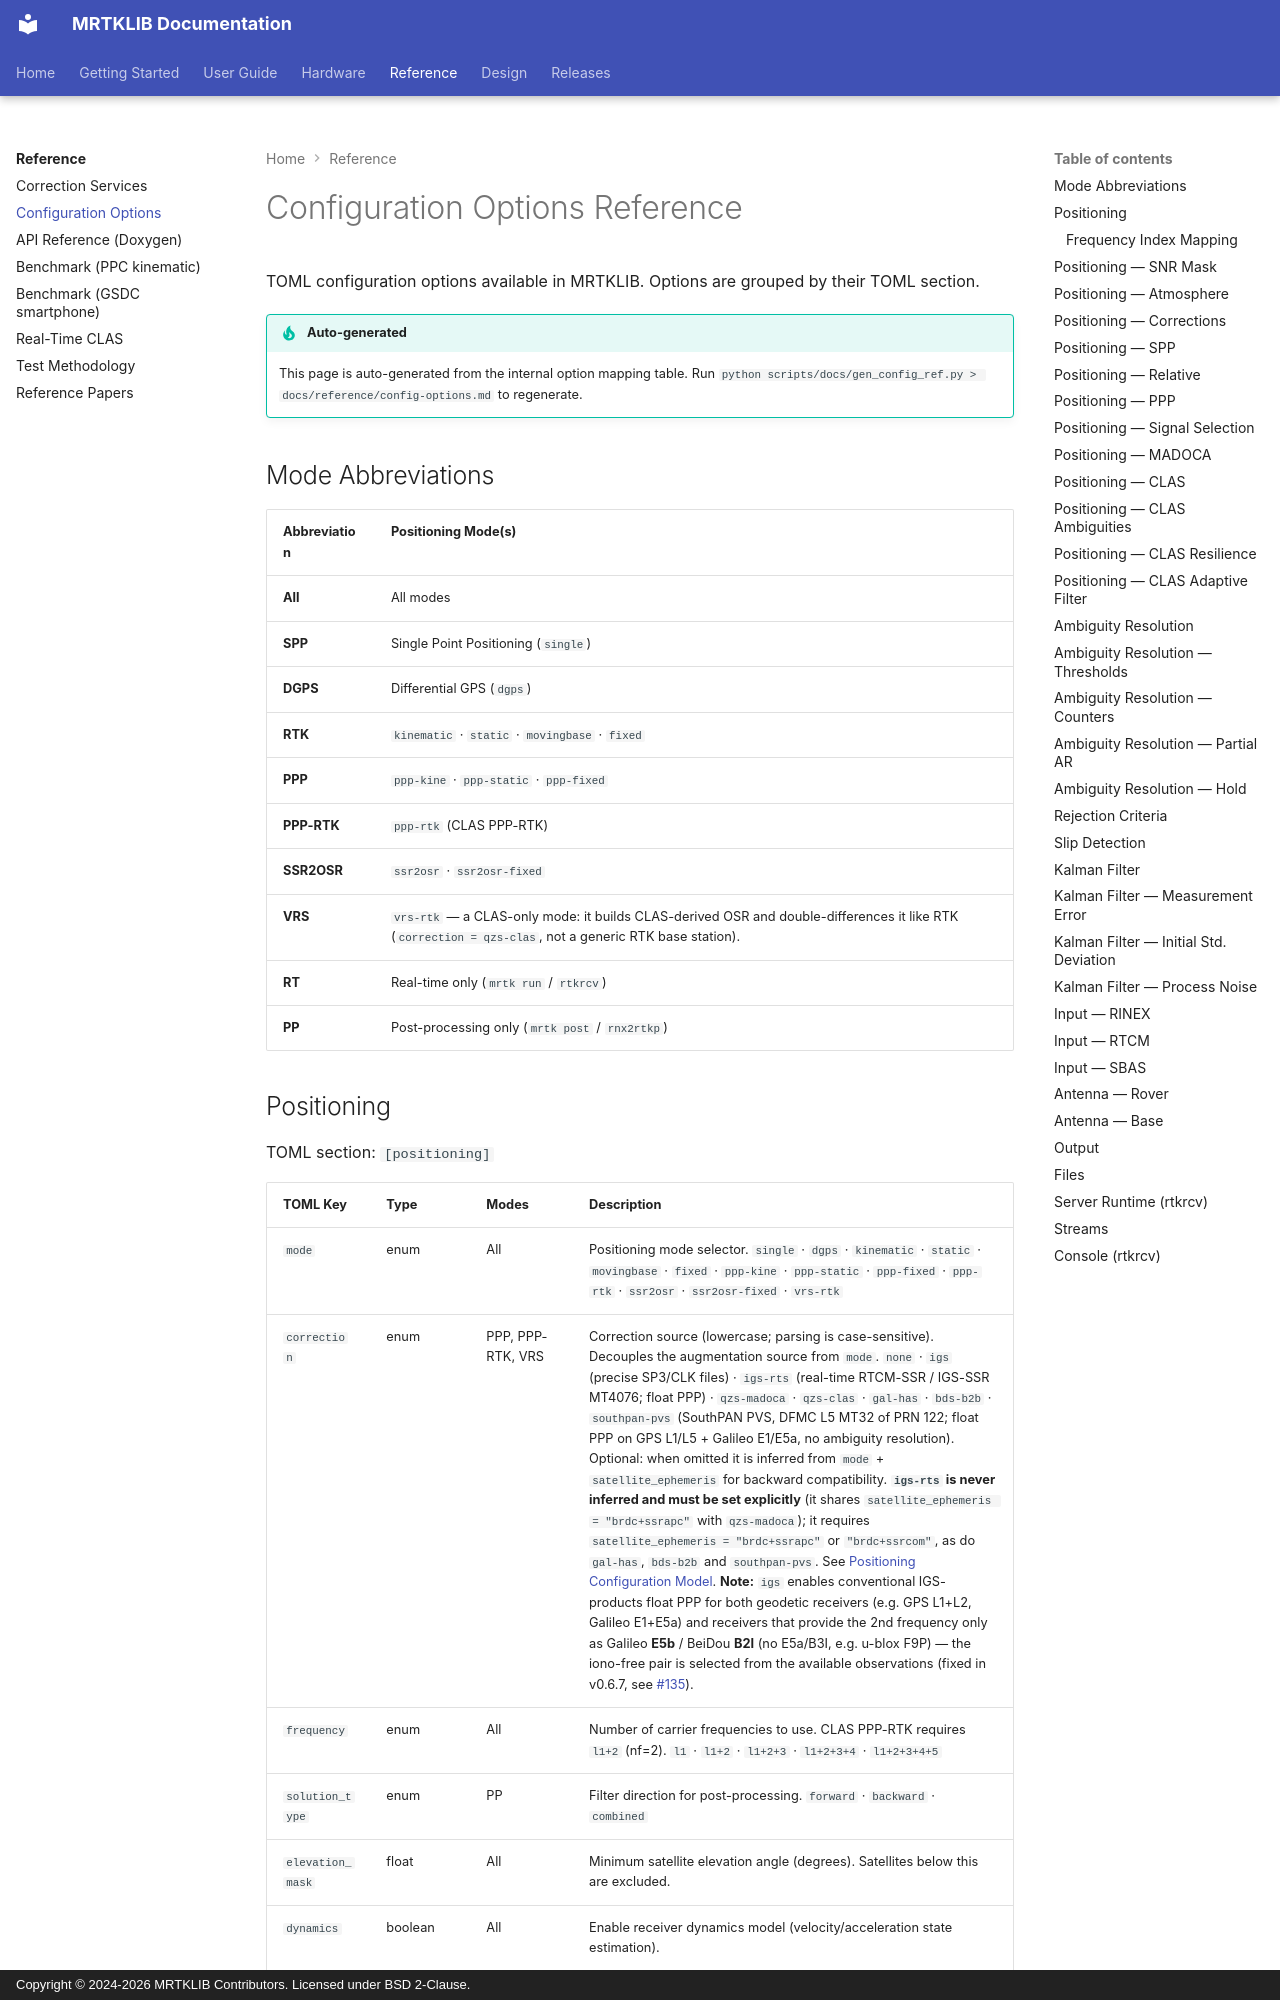

repository: h-shiono/MRTKLIB · page: reference/config-options/index.html · generator: mkdocs · copyright: Copyright © 2024-2026 MRTKLIB Contributors. Licensed under BSD 2-Clause.

# Configuration Options Reference

TOML configuration options available in MRTKLIB.
Options are grouped by their TOML section.

!!! tip "Auto-generated"
    This page is auto-generated from the internal option mapping table.
    Run `python scripts/docs/gen_config_ref.py > docs/reference/config-options.md` to regenerate.

## Mode Abbreviations

| Abbreviation | Positioning Mode(s) |
|:-------------|:--------------------|
| **All** | All modes |
| **SPP** | Single Point Positioning (`single`) |
| **DGPS** | Differential GPS (`dgps`) |
| **RTK** | `kinematic` · `static` · `movingbase` · `fixed` |
| **PPP** | `ppp-kine` · `ppp-static` · `ppp-fixed` |
| **PPP-RTK** | `ppp-rtk` (CLAS PPP-RTK) |
| **SSR2OSR** | `ssr2osr` · `ssr2osr-fixed` |
| **VRS** | `vrs-rtk` — a CLAS-only mode: it builds CLAS-derived OSR and double-differences it like RTK (`correction = qzs-clas`, not a generic RTK base station). |
| **RT** | Real-time only (`mrtk run` / `rtkrcv`) |
| **PP** | Post-processing only (`mrtk post` / `rnx2rtkp`) |
